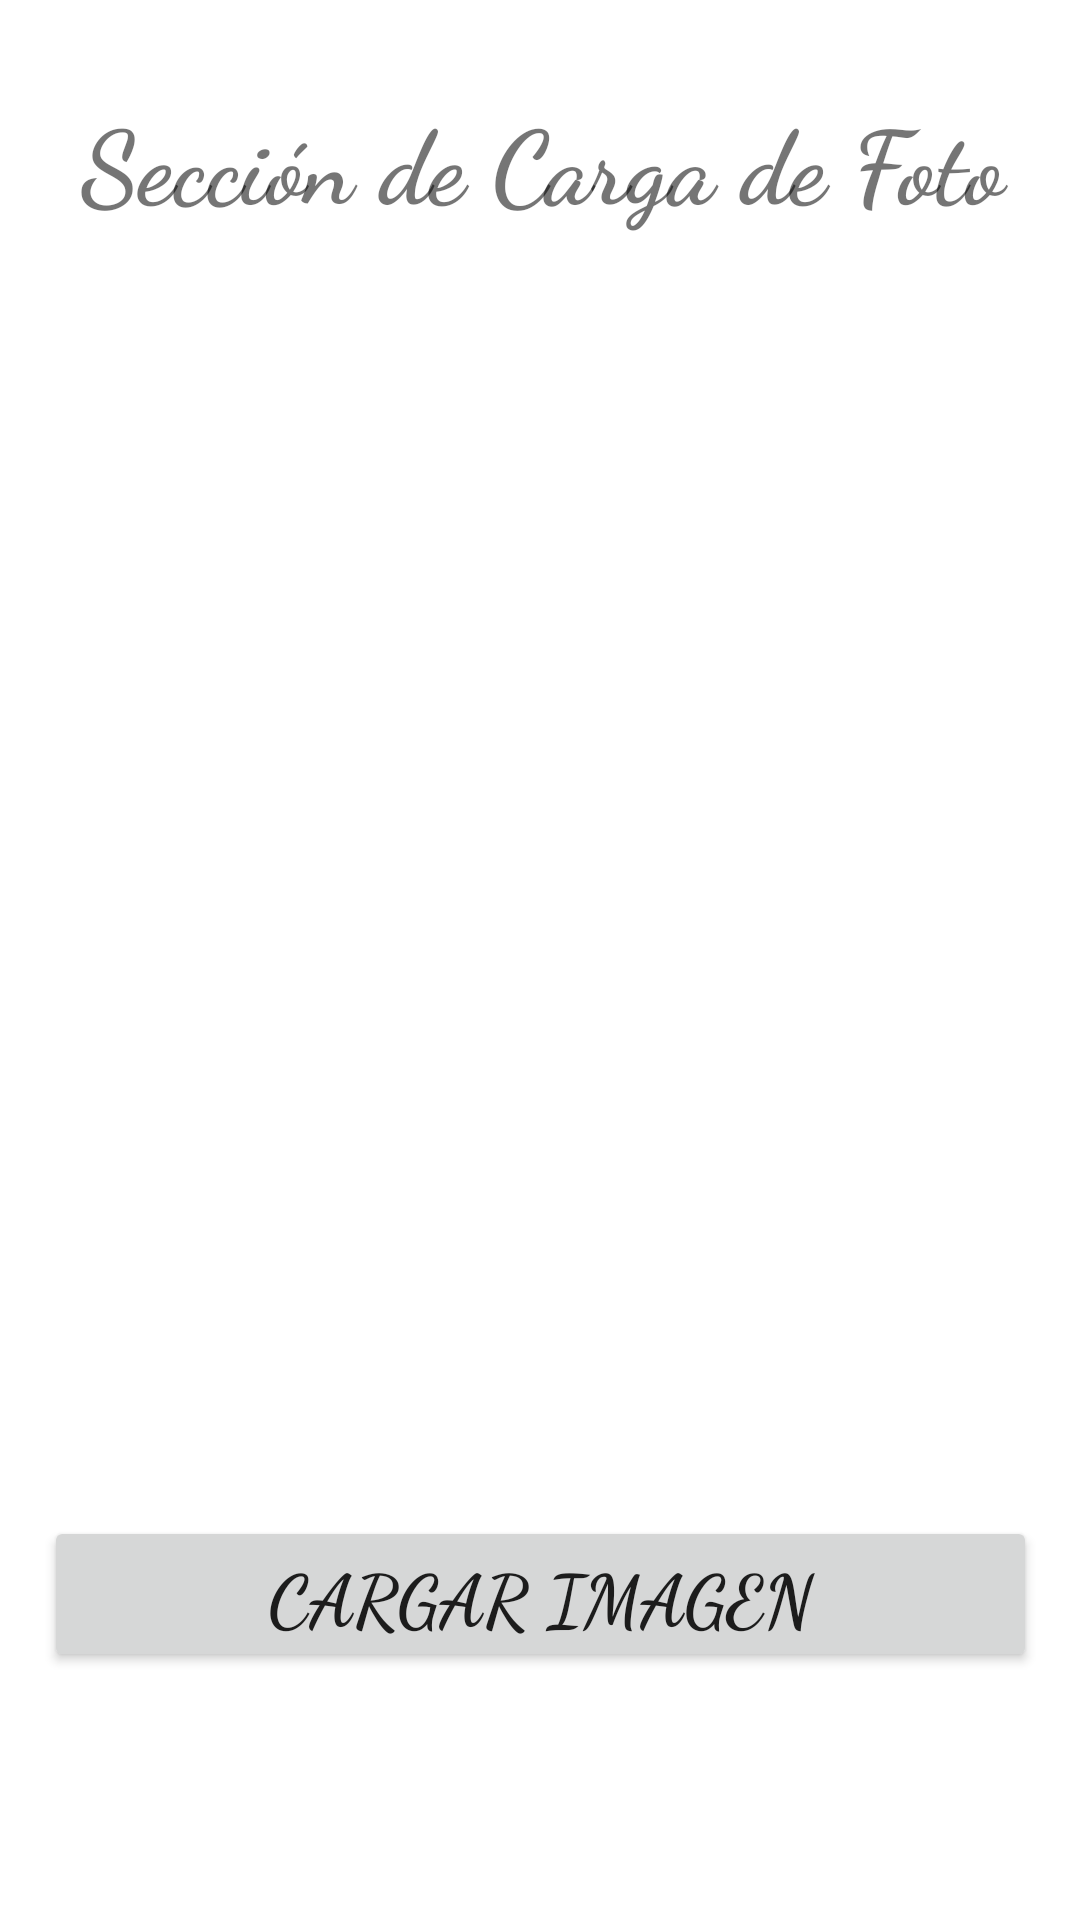

Produce the Android XML layout that renders to this screen, including the resource entries it uses.
<!-- AndroidManifest.xml: application theme Theme.Android_Desafio_4_V2 -->
<!-- res/layout/fragment_1.xml -->
<?xml version="1.0" encoding="utf-8"?>
<FrameLayout xmlns:android="http://schemas.android.com/apk/res/android"
    xmlns:app="http://schemas.android.com/apk/res-auto"
    xmlns:tools="http://schemas.android.com/tools"
    android:layout_width="match_parent"
    android:layout_height="match_parent"
    tools:context=".ui.Fragment_1">

    <androidx.constraintlayout.widget.ConstraintLayout
        android:layout_width="match_parent"
        android:layout_height="match_parent">

        <ImageView
            android:id="@+id/ivLogo"
            android:layout_width="wrap_content"
            android:layout_height="wrap_content"
            android:src="@drawable/logodesafiolatam"
            app:layout_constraintBottom_toBottomOf="parent"
            app:layout_constraintEnd_toEndOf="parent"
            app:layout_constraintHorizontal_bias="0.497"
            app:layout_constraintStart_toStartOf="parent"
            app:layout_constraintTop_toTopOf="parent"
            app:layout_constraintVertical_bias="0.029" />

        <ImageView
            android:id="@+id/ivPic"
            android:layout_width="339dp"
            android:layout_height="300dp"
            android:padding="5dp"
            app:layout_constraintBottom_toTopOf="@+id/btnCargar"
            app:layout_constraintEnd_toEndOf="parent"
            app:layout_constraintStart_toStartOf="parent"
            app:layout_constraintTop_toBottomOf="@+id/tvCarga"
            tools:src="@tools:sample/avatars" />

        <TextView
            android:id="@+id/tvCarga"
            android:layout_width="376dp"
            android:layout_height="48dp"
            android:fontFamily="cursive"
            android:text="@string/carga_foto"
            android:textAlignment="center"
            android:textSize="34sp"
            android:textStyle="bold"
            app:layout_constraintBottom_toBottomOf="parent"
            app:layout_constraintEnd_toEndOf="parent"
            app:layout_constraintHorizontal_bias="0.495"
            app:layout_constraintStart_toStartOf="parent"
            app:layout_constraintTop_toBottomOf="@+id/ivLogo"
            app:layout_constraintVertical_bias="0.02" />

        <Button
            android:id="@+id/btnCargar"
            android:layout_width="331dp"
            android:layout_height="52dp"
            android:layout_marginBottom="76dp"
            android:fontFamily="cursive"
            android:text="@string/cargar_imagen"
            android:textSize="24sp"
            android:textStyle="bold"
            app:layout_constraintBottom_toBottomOf="parent"
            app:layout_constraintEnd_toEndOf="parent"
            app:layout_constraintStart_toStartOf="parent"
            app:layout_constraintTop_toBottomOf="@+id/tvCarga"
            app:layout_constraintVertical_bias="0.985" />

        <Button
            android:id="@+id/btnNext"
            android:layout_width="331dp"
            android:layout_height="52dp"
            android:layout_marginBottom="16dp"
            android:fontFamily="cursive"
            android:text="@string/siguiente"
            android:textSize="24sp"
            android:textStyle="bold"
            android:visibility="invisible"
            app:layout_constraintBottom_toBottomOf="parent"
            app:layout_constraintEnd_toEndOf="parent"
            app:layout_constraintStart_toStartOf="parent"
            app:layout_constraintTop_toBottomOf="@+id/ivPic"
            app:layout_constraintVertical_bias="1.0" />
    </androidx.constraintlayout.widget.ConstraintLayout>

</FrameLayout>
<!-- resources referenced by this layout -->
<resources>
  <string name="carga_foto">Sección de Carga de Foto</string>
  <string name="cargar_imagen">Cargar Imagen</string>
  <string name="siguiente">Siguiente</string>
  <style name="Theme.Android_Desafio_4_V2" parent="Theme.MaterialComponents.DayNight.DarkActionBar">
          
          <item name="colorPrimary">@color/purple_500</item>
          <item name="colorPrimaryVariant">@color/purple_700</item>
          <item name="colorOnPrimary">@color/white</item>
          
          <item name="colorSecondary">@color/teal_200</item>
          <item name="colorSecondaryVariant">@color/teal_700</item>
          <item name="colorOnSecondary">@color/black</item>
          
          <item name="android:statusBarColor" tools:targetApi="l">?attr/colorPrimaryVariant</item>
          
      </style>
  <!-- not gathered from this repository: default colours our renderer supplied (Android Studio template values) -->
  <color name="purple_500">#FF6200EE</color>
  <color name="purple_700">#FF3700B3</color>
  <color name="teal_200">#FF03DAC5</color>
  <color name="teal_700">#FF018786</color>
  <color name="black">#FF000000</color>
  <color name="white">#FFFFFFFF</color>
</resources>
